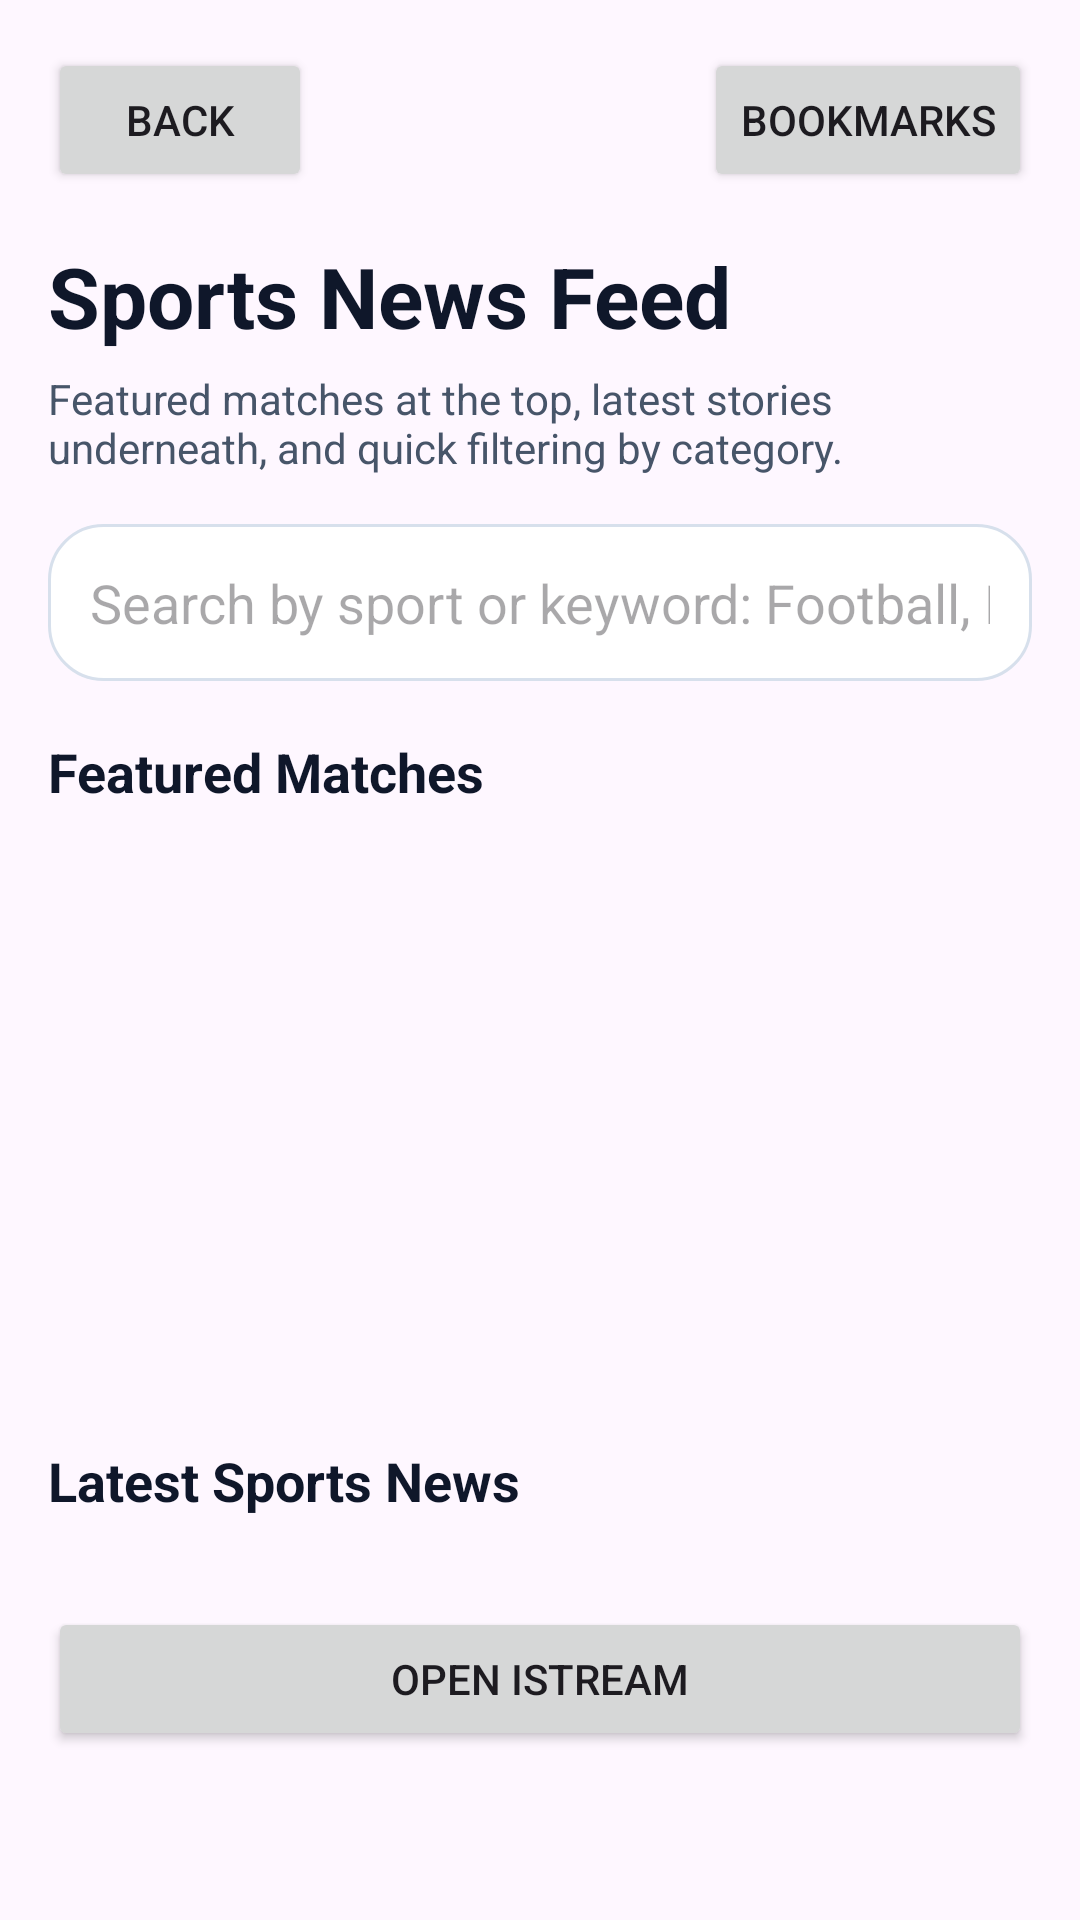

Produce the Android XML layout that renders to this screen, including the resource entries it uses.
<!-- AndroidManifest.xml: application theme Theme.Task51C -->
<!-- res/layout/fragment_sports_home.xml -->
<?xml version="1.0" encoding="utf-8"?>
<ScrollView xmlns:android="http://schemas.android.com/apk/res/android"
    xmlns:app="http://schemas.android.com/apk/res-auto"
    android:layout_width="match_parent"
    android:layout_height="match_parent"
    android:fillViewport="true">

    <LinearLayout
        android:layout_width="match_parent"
        android:layout_height="wrap_content"
        android:orientation="vertical"
        android:padding="16dp">

        <LinearLayout
            android:layout_width="match_parent"
            android:layout_height="wrap_content"
            android:gravity="center_vertical"
            android:orientation="horizontal">

            <Button
                android:id="@+id/button_back_home"
                android:layout_width="wrap_content"
                android:layout_height="wrap_content"
                android:text="@string/back" />

            <View
                android:layout_width="0dp"
                android:layout_height="1dp"
                android:layout_weight="1" />

            <Button
                android:id="@+id/button_bookmarks"
                android:layout_width="wrap_content"
                android:layout_height="wrap_content"
                android:text="@string/bookmarks" />
        </LinearLayout>

        <TextView
            android:layout_width="match_parent"
            android:layout_height="wrap_content"
            android:layout_marginTop="16dp"
            android:text="@string/sports_screen_title"
            android:textColor="@color/navy_900"
            android:textSize="28sp"
            android:textStyle="bold" />

        <TextView
            android:layout_width="match_parent"
            android:layout_height="wrap_content"
            android:layout_marginTop="6dp"
            android:text="@string/sports_screen_subtitle"
            android:textColor="@color/slate_600" />

        <EditText
            android:id="@+id/input_filter"
            android:layout_width="match_parent"
            android:layout_height="wrap_content"
            android:layout_marginTop="16dp"
            android:background="@drawable/bg_input"
            android:hint="@string/filter_hint"
            android:imeOptions="actionDone"
            android:inputType="text"
            android:padding="14dp" />

        <TextView
            android:layout_width="match_parent"
            android:layout_height="wrap_content"
            android:layout_marginTop="18dp"
            android:text="@string/featured_matches"
            android:textColor="@color/navy_900"
            android:textSize="18sp"
            android:textStyle="bold" />

        <androidx.recyclerview.widget.RecyclerView
            android:id="@+id/recycler_featured"
            android:layout_width="match_parent"
            android:layout_height="wrap_content"
            android:layout_marginTop="12dp"
            android:minHeight="180dp" />

        <TextView
            android:layout_width="match_parent"
            android:layout_height="wrap_content"
            android:layout_marginTop="20dp"
            android:text="@string/latest_news"
            android:textColor="@color/navy_900"
            android:textSize="18sp"
            android:textStyle="bold" />

        <androidx.recyclerview.widget.RecyclerView
            android:id="@+id/recycler_news"
            android:layout_width="match_parent"
            android:layout_height="wrap_content"
            android:layout_marginTop="12dp" />

        <Button
            android:id="@+id/button_open_istream_from_sports"
            android:layout_width="match_parent"
            android:layout_height="wrap_content"
            android:layout_marginTop="18dp"
            android:text="@string/open_istream_app" />
    </LinearLayout>
</ScrollView>
<!-- resources referenced by this layout -->
<resources>
  <color name="navy_900">#0F172A</color>
  <color name="slate_600">#475569</color>
  <!-- drawable bg_input (drawable) -->
  <?xml version="1.0" encoding="utf-8"?>
  <shape xmlns:android="http://schemas.android.com/apk/res/android">
      <solid android:color="@android:color/white" />
      <corners android:radius="18dp" />
      <stroke
          android:width="1dp"
          android:color="#D7E0EC" />
  </shape>
  <string name="back">Back</string>
  <string name="bookmarks">Bookmarks</string>
  <string name="featured_matches">Featured Matches</string>
  <string name="filter_hint">Search by sport or keyword: Football, Basketball, Cricket...</string>
  <string name="latest_news">Latest Sports News</string>
  <string name="open_istream_app">Open iStream</string>
  <string name="sports_screen_subtitle">Featured matches at the top, latest stories underneath, and quick filtering by category.</string>
  <string name="sports_screen_title">Sports News Feed</string>
  <style name="Theme.Task51C" parent="Base.Theme.Task51C" />
  <style name="Base.Theme.Task51C" parent="Theme.Material3.Light.NoActionBar">
          
          <item name="colorPrimary">@color/card_blue</item>
          <item name="android:statusBarColor">@android:color/transparent</item>
          <item name="android:windowLightStatusBar">true</item>
      </style>
  <color name="card_blue">#2563EB</color>
</resources>
